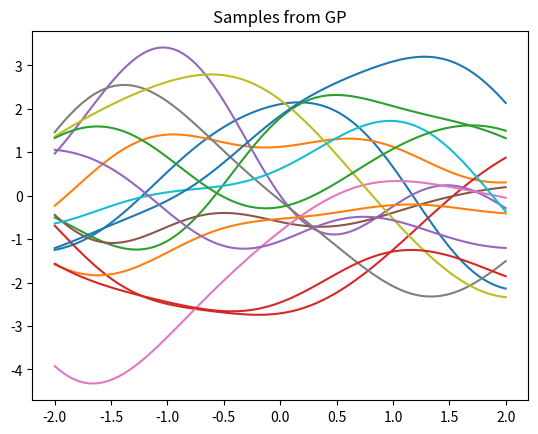
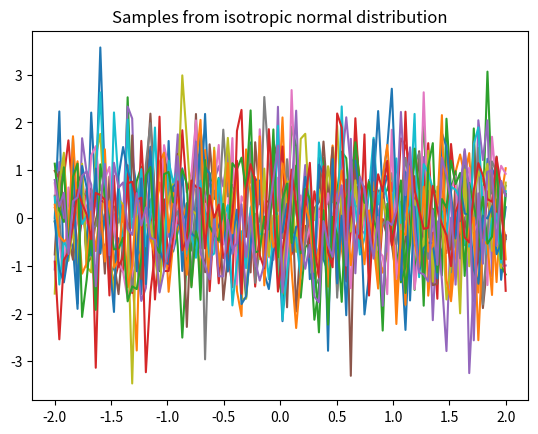
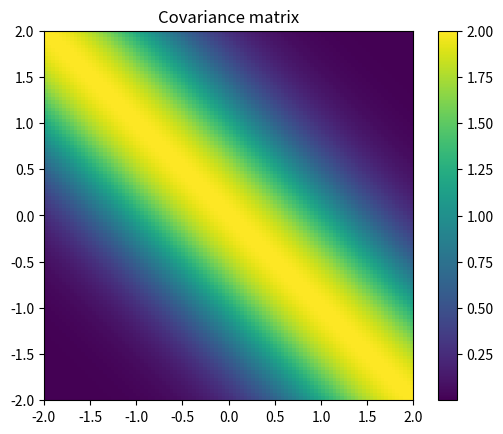

Python code for these plots, in order:
## In this exercise, we will draw samples from a Gaussian process prior
## with zero mean and a squared exponential covariance function.
## The function 'kernel' implements the covariance function.
## We will draw samples over the interval [-2, 2].
## The kernel function has parameters lambda and theta (try experimenting with their values)


import numpy as np
import matplotlib.pyplot as plt
from scipy.spatial.distance import cdist

####### HELPER FUNCTIONS #######

# K = kernel(x, y, _lambda, _theta)
#   Evaluate the squared exponential kernel function with parameters
#   lambda and theta.
#
#   x and y should be NxD and MxD matrices. The resulting
#   covariance matrix will be of size NxM.
def kernel(x, y, _lambda, _theta):
  D2 = cdist(x.reshape((-1, 1)), y.reshape((-1, 1)), 'sqeuclidean') # pair-wise distances, size: NxM
  K = _theta * np.exp(-0.5 * D2 * _lambda) # NxM
  return K

####### MAIN DEMO SCRIPT #######
lambda0 = 1.0;
theta   = 2.0;

## Define sample interval
M = 100; # dimensionality of samples -- increasing it implies a an increased resultion of the underlying function
xs = np.linspace(-2.0, 2.0, M)

## Evaluate the MxM covariance matrix as k(xs, xs)
Sigma = kernel(xs, xs, lambda0, theta)

## Draw samples
S = 15 # number of samples that we draw
samples = np.random.multivariate_normal(np.zeros(M), Sigma, S) # SxM

## Plot samples
plt.figure(1)
for s in range(S):
  plt.plot(xs, samples[s])
plt.title('Samples from GP')
#plt.show()

## Plot samples from a normal distribution with zero mean and identity covariance
samples_iid = np.random.multivariate_normal(np.zeros(M), np.eye(M), S) # SxM
plt.figure(2)
for s in range(S):
  plt.plot(xs, samples_iid[s])
plt.title('Samples from isotropic normal distribution')
#plt.show()

## Show covariance matrix
plt.figure(3)
plt.imshow(Sigma, extent=[-2, 2, -2, 2])
plt.colorbar()
plt.title('Covariance matrix')

plt.show()

